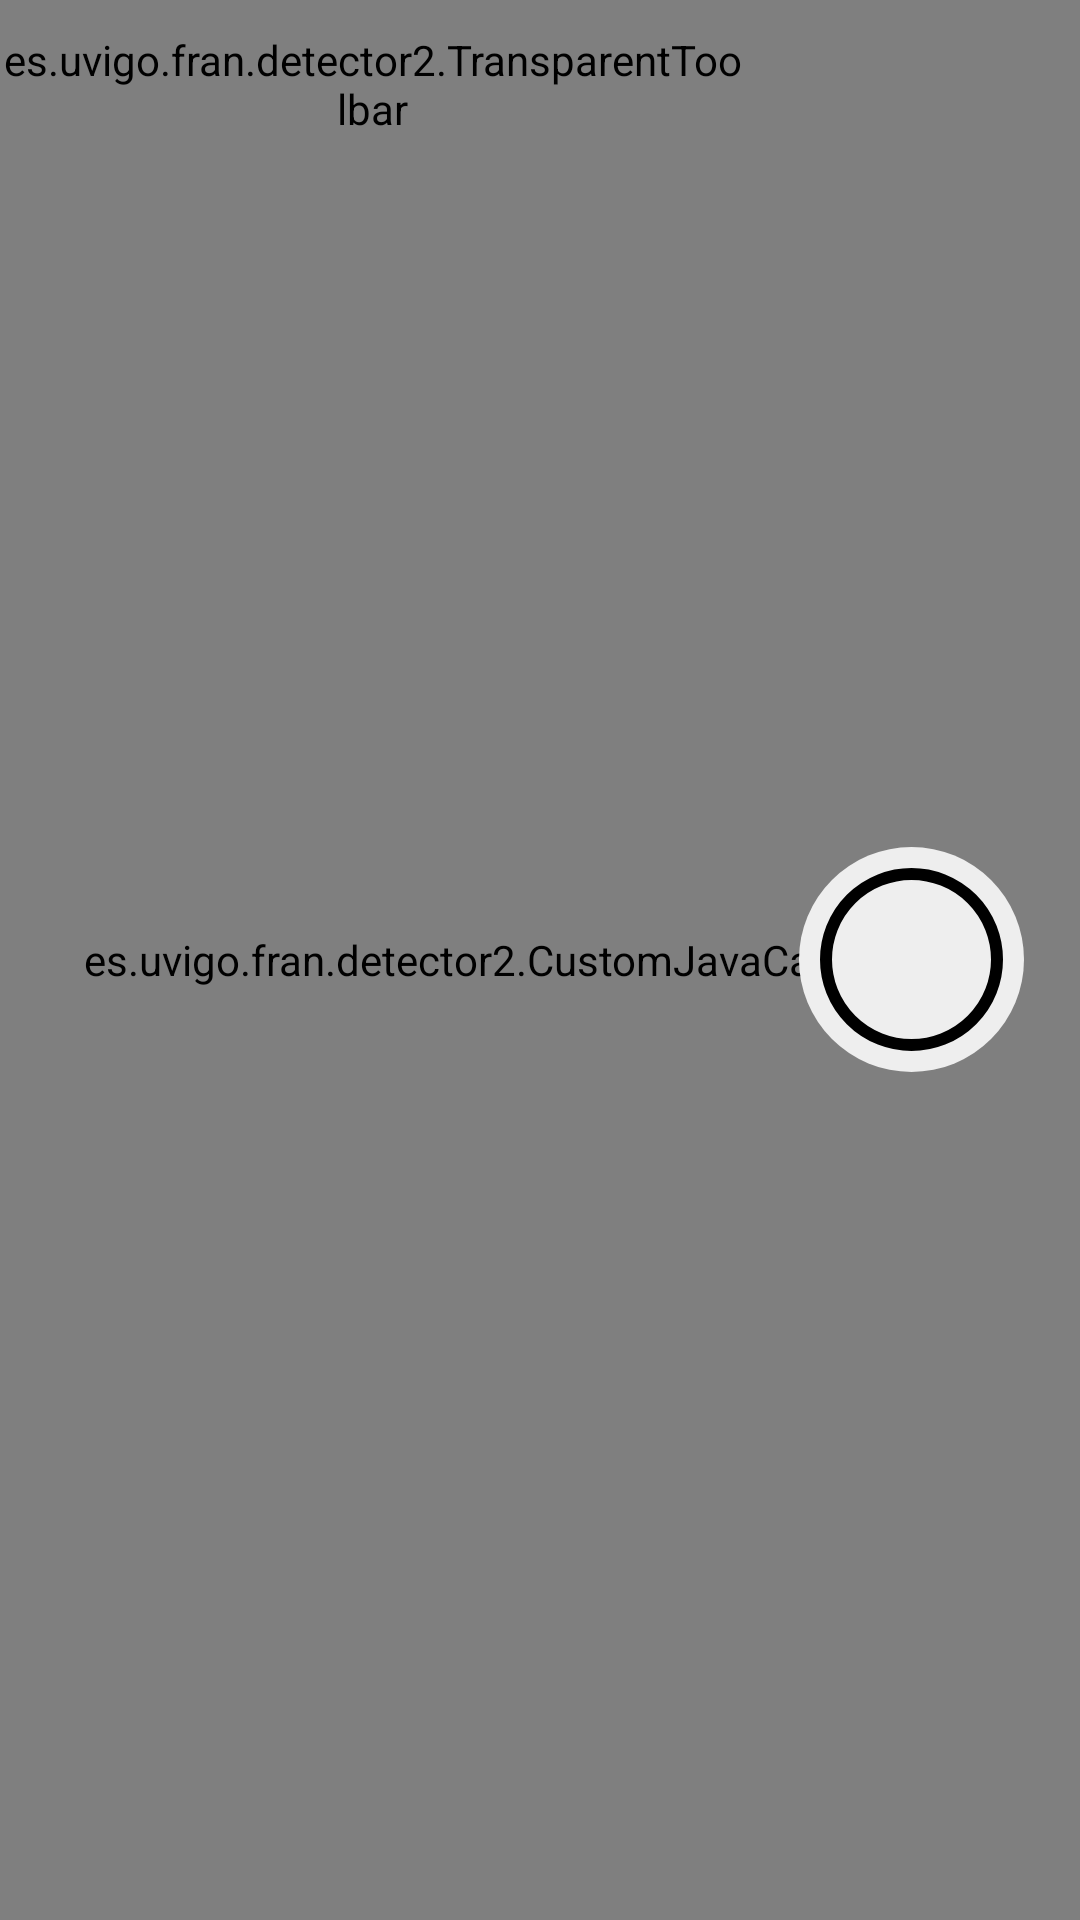

Layout XML and referenced resources for this Android screen:
<!-- AndroidManifest.xml: application theme AppTheme -->
<!-- res/layout/activity_camera_calibration.xml -->
<RelativeLayout xmlns:android="http://schemas.android.com/apk/res/android"
    xmlns:app="http://schemas.android.com/apk/res-auto"
    android:layout_width="match_parent"
    android:layout_height="match_parent"
    android:background="@color/globalBackground"
    android:orientation="horizontal">

    <es.uvigo.fran.detector2.CustomJavaCameraView
        android:id="@+id/camera_view"
        android:layout_width="match_parent"
        android:layout_height="match_parent"
        android:visibility="visible"
        app:camera_id="back"
        app:show_fps="true" />

    <FrameLayout
        android:id="@+id/content_view"
        android:layout_width="match_parent"
        android:layout_height="match_parent"
        android:layout_toStartOf="@+id/sidebar_view">

        <include
            android:id="@+id/appbar"
            layout="@layout/appbar" />

        <TextView
            android:id="@+id/text_view"
            android:layout_width="wrap_content"
            android:layout_height="wrap_content"
            android:layout_gravity="bottom"
            android:padding="@dimen/text_padding" />

    </FrameLayout>

    <include
        android:id="@+id/sidebar_view"
        layout="@layout/sidebar"
        android:layout_width="@dimen/sidebar_width"
        android:layout_height="match_parent"
        android:layout_alignParentEnd="true"
        android:layout_marginEnd="@dimen/navigation_bar_width" />
</RelativeLayout>
<!-- res/layout/appbar.xml (included above) -->
<?xml version="1.0" encoding="utf-8"?>
<android.support.design.widget.AppBarLayout xmlns:android="http://schemas.android.com/apk/res/android"
    xmlns:app="http://schemas.android.com/apk/res-auto"
    android:layout_width="match_parent"
    android:layout_height="wrap_content"
    android:background="@android:color/transparent"
    android:theme="@style/AppTheme.AppBarLayout"
    app:elevation="0dp">

    <es.uvigo.fran.detector2.TransparentToolbar
        android:id="@+id/toolbar"
        android:layout_width="match_parent"
        android:layout_height="?attr/actionBarSize"
        android:background="@android:color/transparent"
        app:popupTheme="@style/AppTheme.ToolbarPopup" />

</android.support.design.widget.AppBarLayout>
<!-- res/layout/sidebar.xml (included above) -->
<?xml version="1.0" encoding="utf-8"?>
<FrameLayout xmlns:android="http://schemas.android.com/apk/res/android"
    android:layout_width="match_parent"
    android:layout_height="match_parent"
    android:background="?colorStyleBackground"
    android:orientation="vertical">

    <ImageButton
        android:id="@+id/btn_shutter"
        android:layout_width="@dimen/shutter_diameter"
        android:layout_height="@dimen/shutter_diameter"
        android:layout_gravity="center"
        android:background="@drawable/btn_shutter_detect" />

</FrameLayout>
<!-- resources referenced by this layout -->
<resources>
  <color name="globalBackground">#FF000000</color>
  <dimen name="shutter_diameter">75dp</dimen>
  <dimen name="sidebar_width">112dp</dimen>
  <dimen name="text_padding">10dp</dimen>
  <!-- drawable btn_shutter_detect: vector/xml drawable (drawable, 2166 chars, omitted) -->
  <style name="AppTheme.AppBarLayout" parent="ThemeOverlay.AppCompat.Dark" />
  <style name="AppTheme.ToolbarPopup" parent="ThemeOverlay.AppCompat.Dark.ActionBar" />
  <style name="AppTheme" parent="Theme.AppCompat.Light.DarkActionBar">
          
          <item name="colorPrimary">@color/colorPrimary</item>
          <item name="colorPrimaryDark">@color/colorPrimaryDark</item>
          <item name="colorAccent">@color/colorAccent</item>
      </style>
  <color name="colorPrimary">#3F51B5</color>
  <color name="colorPrimaryDark">#303F9F</color>
  <color name="colorAccent">#FF4081</color>
</resources>
